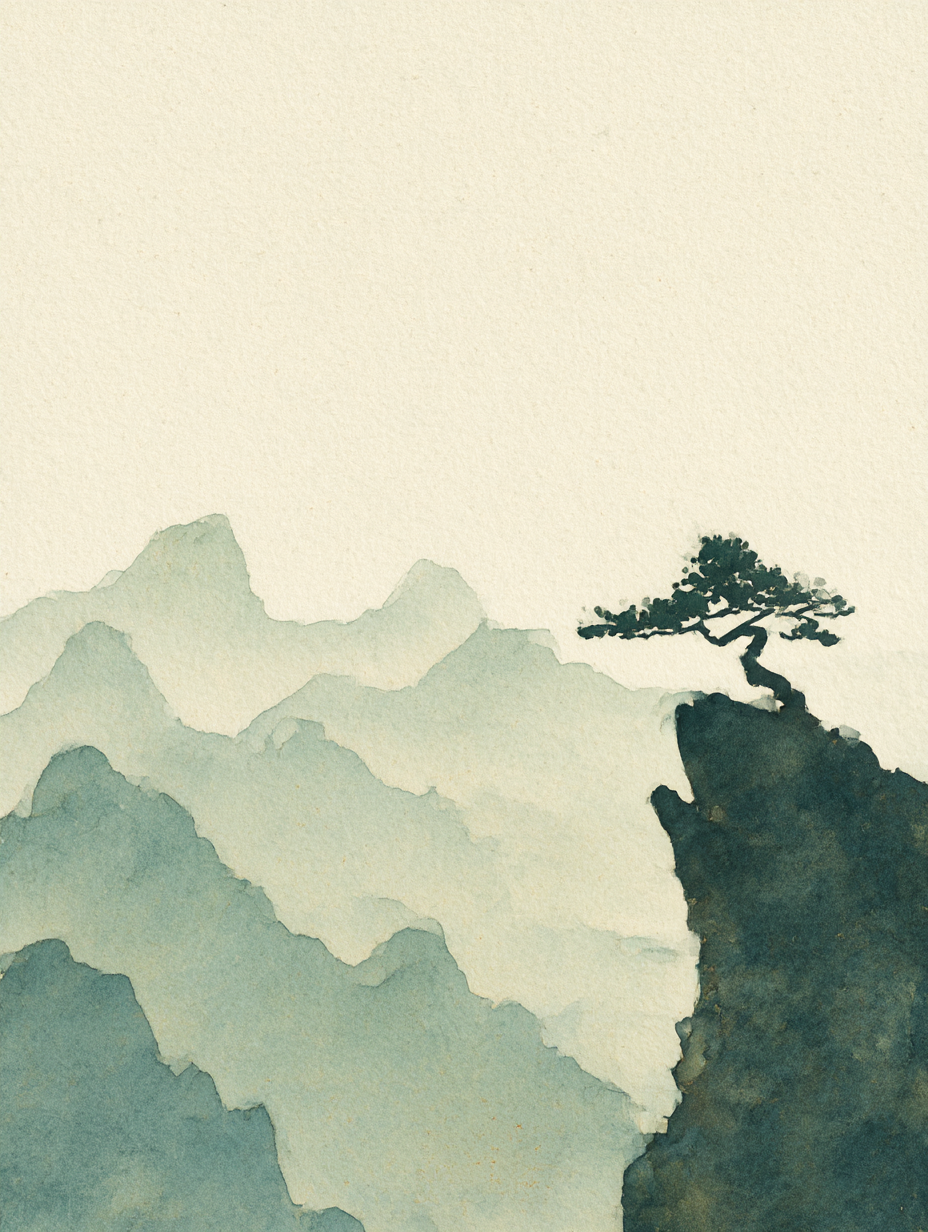
Generation parameters embedded in this image by Midjourney (PNG 'Description' text chunk):
Minimalist watercolor illustration of lone bonsai tree perched on mountain cliff, soft atmospheric perspective with distant peaks, gentle color washes in muted greens and blues, traditional watercolor paper texture, zen-like composition with abundant white space, peaceful and meditative mood, subtle gradients --ar 3:4 --profile [redacted] --v 7 --draft Job ID: f5ca2a29-abc2-4feb-a652-24643c0bf39e